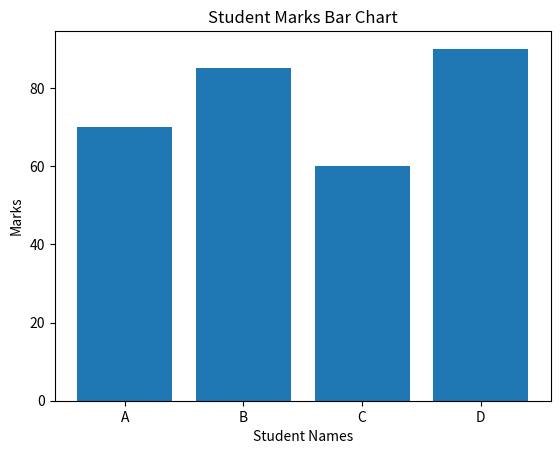

This chart was generated by the following Python code:
import numpy as np
import pandas as pd
import matplotlib.pyplot as plt

names = ["A", "B", "C", "D"]
marks = np.array([70, 85, 60, 90])

df = pd.DataFrame({
    "Name": names,
    "Marks": marks
})

plt.bar(df["Name"], df["Marks"])

plt.xlabel("Student Names")
plt.ylabel("Marks")
plt.title("Student Marks Bar Chart")

plt.show()
